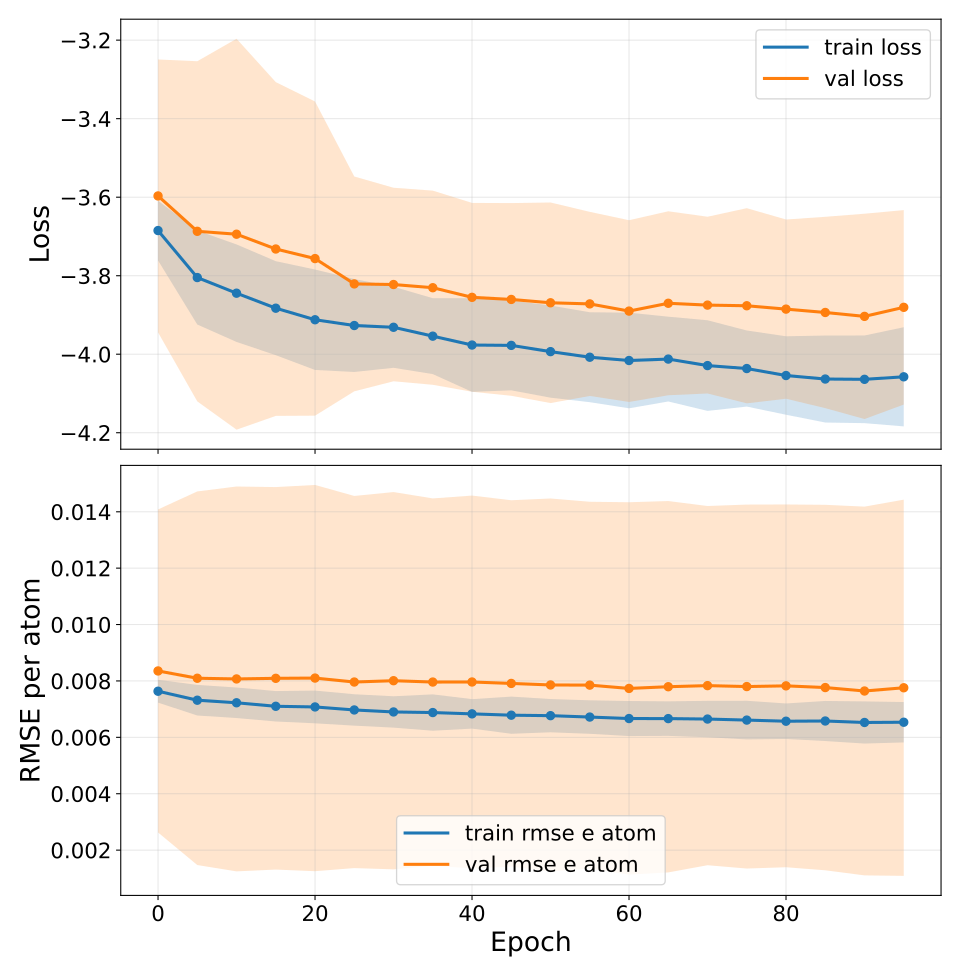

Source data for this figure (header and first rows):
epoch, train_loss, train_loss_mean, train_loss_std, train_loss_ci95_low, train_loss_ci95_high, train_loss_n, train_loss_geometric_mean, train_loss_geometric_ci95_low, train_loss_geometric_ci95_high, train_loss_geometric_n, val_loss, val_loss_mean, val_loss_std, val_loss_ci95_low, val_loss_ci95_high, val_loss_n, val_loss_geometric_mean, val_loss_geometric_ci95_low, val_loss_geometric_ci95_high, val_loss_geometric_n, train_rmse_e_atom, train_rmse_e_atom_mean, train_rmse_e_atom_std
0, -3.685, -3.685, 0.06131, -3.761, -3.609, 5, nan, nan, nan, 0, -3.597, -3.597, 0.28, -3.944, -3.249, 5, nan, nan, nan, 0, 0.007635, 0.007635, 0.0003258
5, -3.805, -3.805, 0.09635, -3.924, -3.685, 5, nan, nan, nan, 0, -3.687, -3.687, 0.349, -4.12, -3.254, 5, nan, nan, nan, 0, 0.007317, 0.007317, 0.0004372
10, -3.845, -3.845, 0.1, -3.969, -3.72, 5, nan, nan, nan, 0, -3.694, -3.694, 0.4011, -4.192, -3.196, 5, nan, nan, nan, 0, 0.007226, 0.007226, 0.0004361
15, -3.883, -3.883, 0.09644, -4.002, -3.763, 5, nan, nan, nan, 0, -3.732, -3.732, 0.3424, -4.157, -3.307, 5, nan, nan, nan, 0, 0.007101, 0.007101, 0.0004348
20, -3.912, -3.912, 0.103, -4.04, -3.784, 5, nan, nan, nan, 0, -3.756, -3.756, 0.3223, -4.157, -3.356, 5, nan, nan, nan, 0, 0.007078, 0.007078, 0.0004678
25, -3.927, -3.927, 0.09532, -4.045, -3.809, 5, nan, nan, nan, 0, -3.821, -3.821, 0.2204, -4.094, -3.547, 5, nan, nan, nan, 0, 0.006971, 0.006971, 0.0004485
30, -3.931, -3.931, 0.08314, -4.035, -3.828, 5, nan, nan, nan, 0, -3.822, -3.822, 0.1986, -4.069, -3.576, 5, nan, nan, nan, 0, 0.0069, 0.0069, 0.000448
35, -3.954, -3.954, 0.07788, -4.051, -3.857, 5, nan, nan, nan, 0, -3.831, -3.831, 0.1992, -4.078, -3.583, 5, nan, nan, nan, 0, 0.006879, 0.006879, 0.0005195
40, -3.977, -3.977, 0.09607, -4.096, -3.857, 5, nan, nan, nan, 0, -3.855, -3.855, 0.1938, -4.096, -3.615, 5, nan, nan, nan, 0, 0.006832, 0.006832, 0.0004211
45, -3.977, -3.977, 0.09222, -4.092, -3.863, 5, nan, nan, nan, 0, -3.86, -3.86, 0.1977, -4.106, -3.615, 5, nan, nan, nan, 0, 0.006785, 0.006785, 0.0005311
50, -3.993, -3.993, 0.09451, -4.111, -3.876, 5, nan, nan, nan, 0, -3.869, -3.869, 0.2058, -4.124, -3.613, 5, nan, nan, nan, 0, 0.006768, 0.006768, 0.0004749
55, -4.008, -4.008, 0.09227, -4.122, -3.893, 5, nan, nan, nan, 0, -3.872, -3.872, 0.1889, -4.106, -3.637, 5, nan, nan, nan, 0, 0.006719, 0.006719, 0.0004787
60, -4.016, -4.016, 0.0981, -4.138, -3.894, 5, nan, nan, nan, 0, -3.89, -3.89, 0.1865, -4.122, -3.659, 5, nan, nan, nan, 0, 0.006667, 0.006667, 0.0005008
65, -4.012, -4.012, 0.08699, -4.12, -3.904, 5, nan, nan, nan, 0, -3.87, -3.87, 0.1888, -4.105, -3.636, 5, nan, nan, nan, 0, 0.006664, 0.006664, 0.0004932
70, -4.029, -4.029, 0.09298, -4.144, -3.914, 5, nan, nan, nan, 0, -3.875, -3.875, 0.1813, -4.1, -3.65, 5, nan, nan, nan, 0, 0.006649, 0.006649, 0.0005203
75, -4.036, -4.036, 0.07805, -4.133, -3.94, 5, nan, nan, nan, 0, -3.877, -3.877, 0.2002, -4.125, -3.628, 5, nan, nan, nan, 0, 0.006611, 0.006611, 0.0005522
80, -4.054, -4.054, 0.08051, -4.154, -3.954, 5, nan, nan, nan, 0, -3.885, -3.885, 0.1839, -4.113, -3.657, 5, nan, nan, nan, 0, 0.006571, 0.006571, 0.0005071
85, -4.063, -4.063, 0.08925, -4.174, -3.952, 5, nan, nan, nan, 0, -3.894, -3.894, 0.1963, -4.137, -3.65, 5, nan, nan, nan, 0, 0.006579, 0.006579, 0.0005727
90, -4.064, -4.064, 0.08994, -4.176, -3.952, 5, nan, nan, nan, 0, -3.904, -3.904, 0.2107, -4.165, -3.642, 5, nan, nan, nan, 0, 0.006527, 0.006527, 0.0006022
95, -4.058, -4.058, 0.1018, -4.184, -3.931, 5, nan, nan, nan, 0, -3.881, -3.881, 0.1995, -4.128, -3.633, 5, nan, nan, nan, 0, 0.006535, 0.006535, 0.0005769
